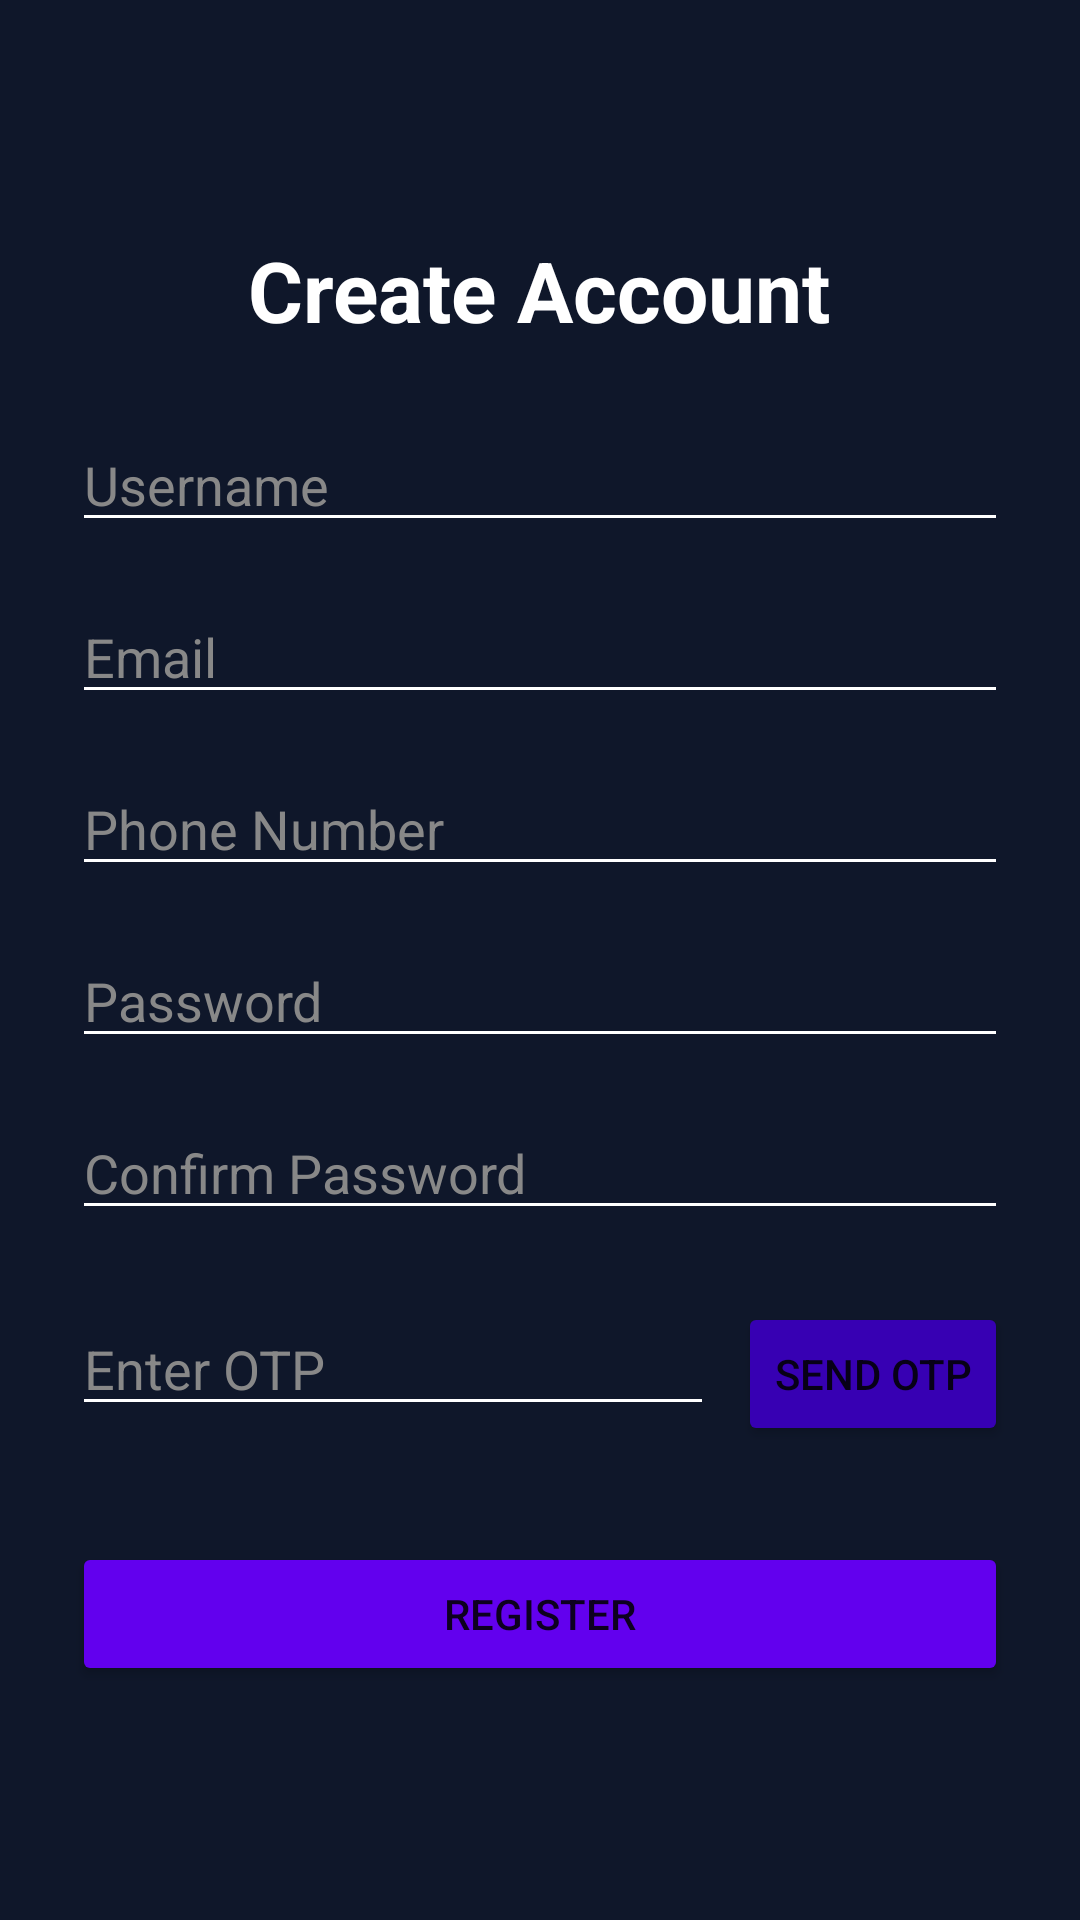

Produce the Android XML layout that renders to this screen, including the resource entries it uses.
<!-- AndroidManifest.xml: activity theme Theme.NammaMela -->
<!-- res/layout/activity_register.xml -->
<?xml version="1.0" encoding="utf-8"?>
<ScrollView xmlns:android="http://schemas.android.com/apk/res/android"
    android:layout_width="match_parent"
    android:layout_height="match_parent"
    android:background="#0F172A"
    android:fillViewport="true">

    <LinearLayout
        android:layout_width="match_parent"
        android:layout_height="wrap_content"
        android:orientation="vertical"
        android:padding="24dp"
        android:gravity="center">

        <TextView
            android:layout_width="wrap_content"
            android:layout_height="wrap_content"
            android:text="Create Account"
            android:textColor="#FFFFFF"
            android:textSize="28sp"
            android:textStyle="bold"
            android:layout_marginBottom="24dp" />

        <EditText
            android:id="@+id/etRegUsername"
            android:layout_width="match_parent"
            android:layout_height="wrap_content"
            android:hint="Username"
            android:textColor="#FFFFFF"
            android:textColorHint="#888888"
            android:backgroundTint="#FFFFFF"
            android:inputType="text" />

        <EditText
            android:id="@+id/etRegEmail"
            android:layout_width="match_parent"
            android:layout_height="wrap_content"
            android:hint="Email"
            android:textColor="#FFFFFF"
            android:textColorHint="#888888"
            android:backgroundTint="#FFFFFF"
            android:layout_marginTop="16dp"
            android:inputType="textEmailAddress" />

        <EditText
            android:id="@+id/etRegPhone"
            android:layout_width="match_parent"
            android:layout_height="wrap_content"
            android:hint="Phone Number"
            android:textColor="#FFFFFF"
            android:textColorHint="#888888"
            android:backgroundTint="#FFFFFF"
            android:layout_marginTop="16dp"
            android:inputType="phone" />

        <EditText
            android:id="@+id/etRegPassword"
            android:layout_width="match_parent"
            android:layout_height="wrap_content"
            android:hint="Password"
            android:textColor="#FFFFFF"
            android:textColorHint="#888888"
            android:backgroundTint="#FFFFFF"
            android:layout_marginTop="16dp"
            android:inputType="textPassword" />

        <EditText
            android:id="@+id/etRegConfirmPassword"
            android:layout_width="match_parent"
            android:layout_height="wrap_content"
            android:hint="Confirm Password"
            android:textColor="#FFFFFF"
            android:textColorHint="#888888"
            android:backgroundTint="#FFFFFF"
            android:layout_marginTop="16dp"
            android:inputType="textPassword" />

        <LinearLayout
            android:layout_width="match_parent"
            android:layout_height="wrap_content"
            android:orientation="horizontal"
            android:layout_marginTop="24dp">

            <EditText
                android:id="@+id/etOtp"
                android:layout_width="0dp"
                android:layout_height="wrap_content"
                android:layout_weight="1"
                android:hint="Enter OTP"
                android:textColor="#FFFFFF"
                android:textColorHint="#888888"
                android:backgroundTint="#FFFFFF"
                android:inputType="number" />

            <Button
                android:id="@+id/btnSendOtp"
                android:layout_width="wrap_content"
                android:layout_height="wrap_content"
                android:text="Send OTP"
                android:layout_marginStart="8dp"
                android:backgroundTint="#3700B3" />
        </LinearLayout>

        <Button
            android:id="@+id/btnRegister"
            android:layout_width="match_parent"
            android:layout_height="wrap_content"
            android:text="Register"
            android:layout_marginTop="32dp"
            android:backgroundTint="#6200EE" />

    </LinearLayout>
</ScrollView>
<!-- resources referenced by this layout -->
<resources>
  <style name="Theme.NammaMela" parent="Theme.AppCompat.DayNight.NoActionBar" />
</resources>
